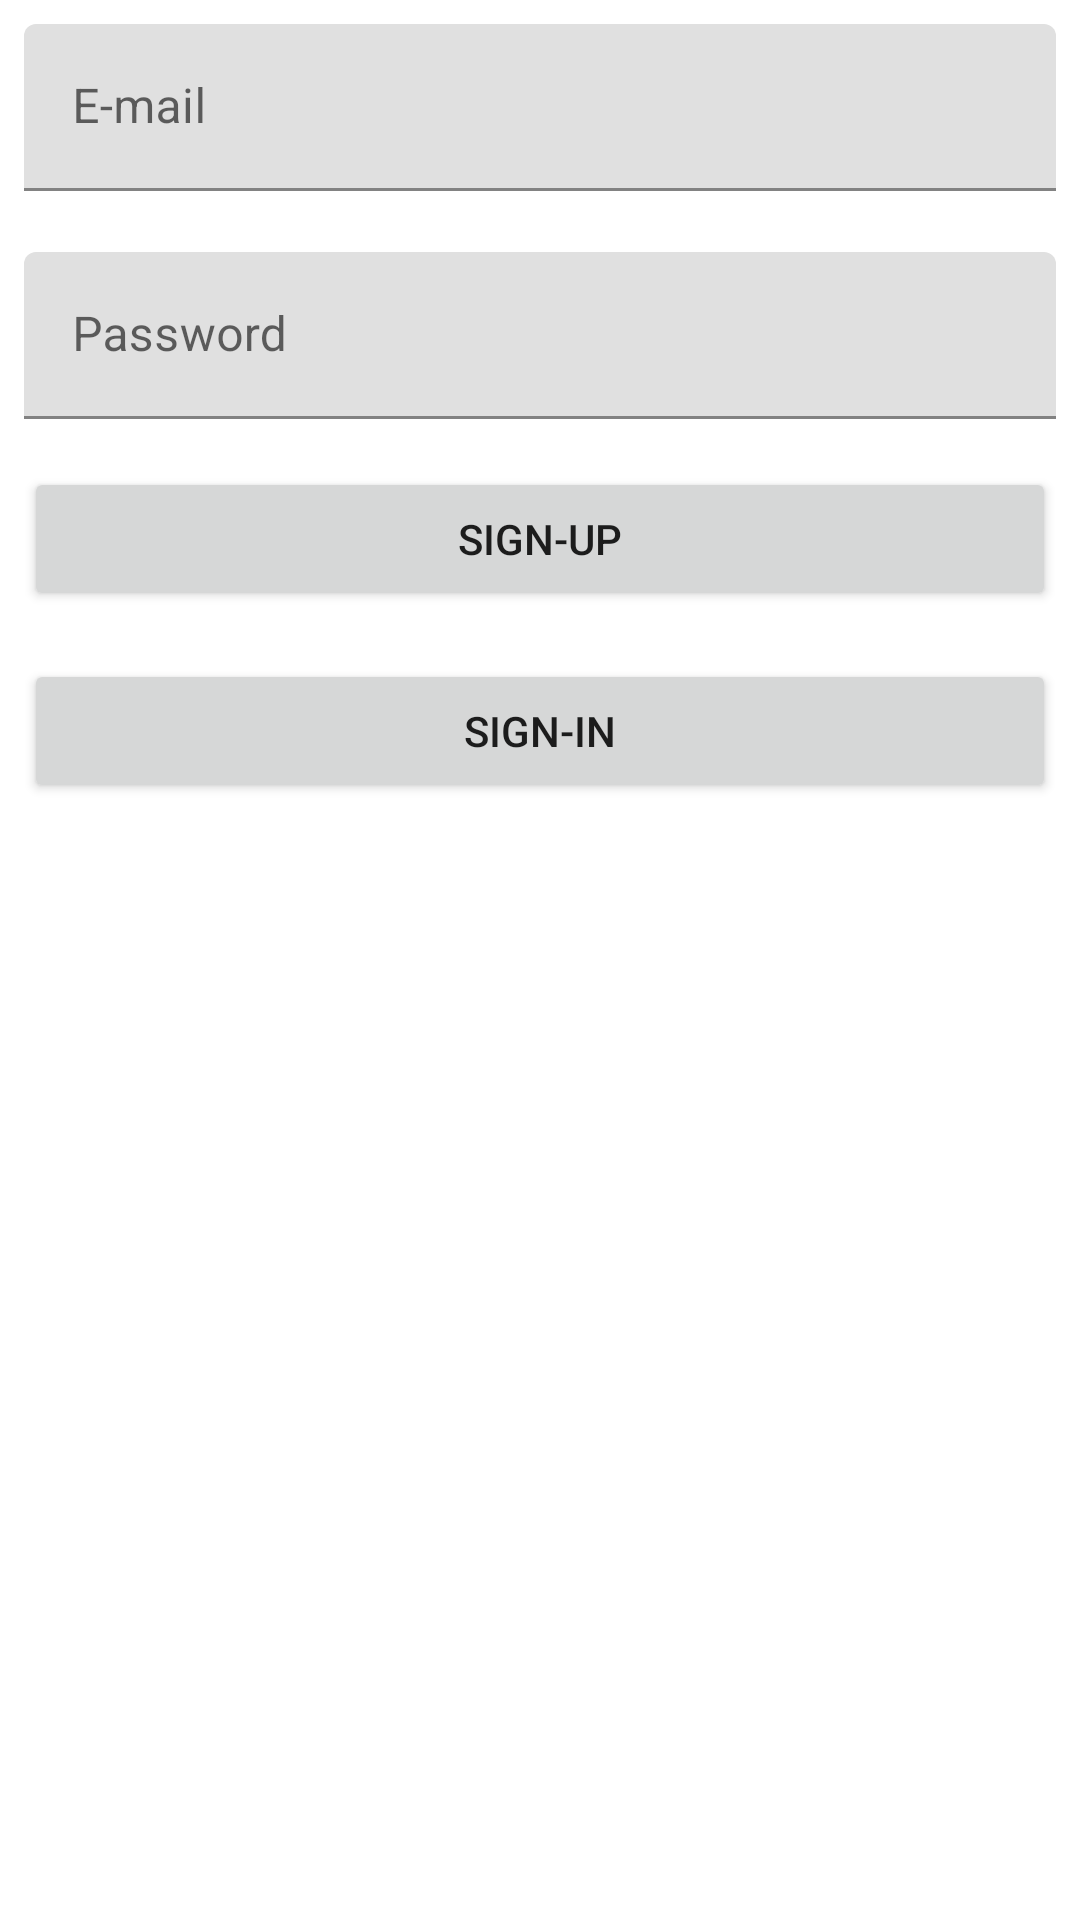

This screen was rendered from an Android layout file. Write that file and the resources it references.
<!-- AndroidManifest.xml: application theme Theme.HamsaApp -->
<!-- res/layout/activity_sign_in.xml -->
<?xml version="1.0" encoding="utf-8"?>
<RelativeLayout xmlns:android="http://schemas.android.com/apk/res/android"
    xmlns:app="http://schemas.android.com/apk/res-auto"
    xmlns:tools="http://schemas.android.com/tools"
    android:layout_width="match_parent"
    android:layout_height="match_parent"
    tools:context=".SignIn">

    <LinearLayout
        android:layout_width="match_parent"
        android:layout_height="wrap_content"
        android:orientation="vertical">

        <com.google.android.material.textfield.TextInputLayout
            android:layout_width="match_parent"
            android:layout_height="76dp">

            <com.google.android.material.textfield.TextInputEditText
                android:id="@+id/etEmail"
                android:layout_width="match_parent"
                android:layout_height="wrap_content"
                android:layout_margin="8dp"
                android:hint="E-mail" />


        </com.google.android.material.textfield.TextInputLayout>

        <com.google.android.material.textfield.TextInputLayout
            android:layout_width="match_parent"
            android:layout_height="wrap_content"
            android:layout_margin="8dp">

            <com.google.android.material.textfield.TextInputEditText
                android:id="@+id/etPassword"
                android:layout_width="match_parent"
                android:layout_height="wrap_content"
                android:hint="Password" />

        </com.google.android.material.textfield.TextInputLayout>

        <Button
            android:id="@+id/btnsignup"
            android:layout_width="match_parent"
            android:layout_height="wrap_content"
            android:layout_margin="8dp"
            android:layout_weight="1"
            android:onClick="onClicksignup"
            android:text="sign-up" />

        <Button
            android:id="@+id/btnsignin"
            android:layout_width="match_parent"
            android:layout_height="wrap_content"
            android:layout_margin="8dp"
            android:layout_weight="1"
            android:onClick="onClicksignin"
            android:text="sign-in" />

    </LinearLayout>

</RelativeLayout>
<!-- resources referenced by this layout -->
<resources>
  <style name="Theme.HamsaApp" parent="Theme.MaterialComponents.DayNight.DarkActionBar">
          
          <item name="colorPrimary">@color/purple_500</item>
          <item name="colorPrimaryVariant">@color/purple_700</item>
          <item name="colorOnPrimary">@color/white</item>
          
          <item name="colorSecondary">@color/teal_200</item>
          <item name="colorSecondaryVariant">@color/teal_700</item>
          <item name="colorOnSecondary">@color/black</item>
          
          <item name="android:statusBarColor">?attr/colorPrimaryVariant</item>
          
      </style>
  <!-- not gathered from this repository: default colours our renderer supplied (Android Studio template values) -->
  <color name="purple_500">#FF6200EE</color>
  <color name="purple_700">#FF3700B3</color>
  <color name="teal_200">#FF03DAC5</color>
  <color name="teal_700">#FF018786</color>
  <color name="black">#FF000000</color>
  <color name="white">#FFFFFFFF</color>
</resources>
